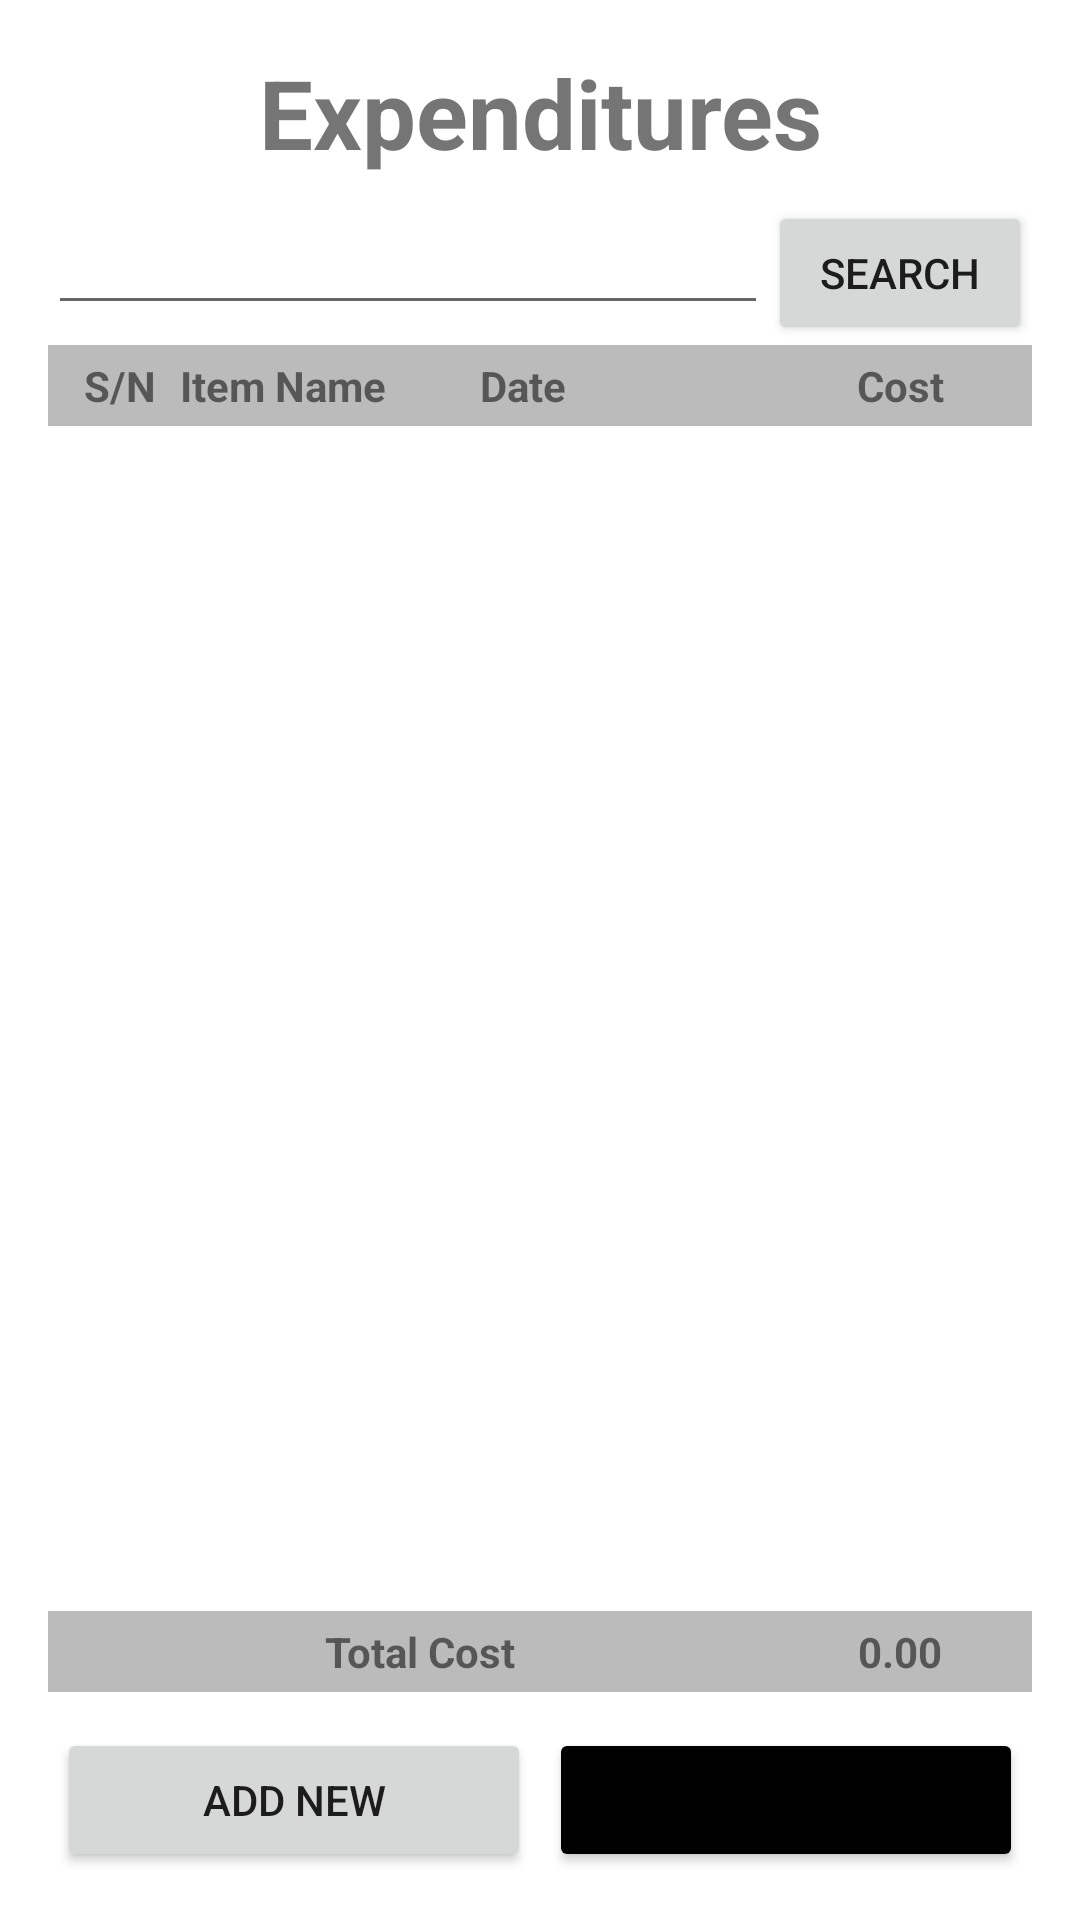

Layout XML and referenced resources for this Android screen:
<!-- AndroidManifest.xml: application theme Theme.CSE489LAB -->
<!-- res/layout/activity_report.xml -->
<?xml version="1.0" encoding="utf-8"?>
<LinearLayout
    xmlns:android="http://schemas.android.com/apk/res/android"
    xmlns:tools="http://schemas.android.com/tools"
    xmlns:app="http://schemas.android.com/apk/res-auto"
    android:id="@+id/main"
    android:layout_width="match_parent"
    android:layout_height="match_parent"
    android:orientation="vertical"
    android:background="#ffffff"
    android:padding="16dp"
    tools:context=".SignupActivity">


    <TextView
        android:layout_width="match_parent"
        android:layout_height="wrap_content"
        android:text="Expenditures"
        android:gravity="center_horizontal"
        android:textStyle="bold"
        android:layout_marginBottom="8dp"
        android:textSize="32dp"/>

    <LinearLayout
        android:layout_width="match_parent"
        android:layout_height="wrap_content"
        android:orientation="horizontal">
        <EditText
            android:id="@+id/etSearch"
            android:layout_width="0dp"
            android:layout_weight="1"
            android:layout_height="wrap_content"/>
        <Button
            android:id="@+id/btnSearch"
            android:layout_width="wrap_content"
            android:layout_height="wrap_content"
            android:text="Search"/>
    </LinearLayout>

    <LinearLayout
        android:layout_width="match_parent"
        android:layout_height="wrap_content"
        android:orientation="horizontal"
        android:background="#bbbbbb"
        android:padding="4dp">
        <TextView
            android:layout_width="40dp"
            android:layout_height="wrap_content"
            android:text="S/N"
            android:textStyle="bold"
            android:gravity="center_horizontal"/>
        <TextView
            android:layout_width="0dp"
            android:layout_weight="1"
            android:layout_height="wrap_content"
            android:text="Item Name"
            android:textStyle="bold"
            android:gravity="center_vertical"/>
        <TextView
            android:layout_width="100dp"
            android:layout_height="wrap_content"
            android:text="Date"
            android:textStyle="bold"
            android:gravity="center_vertical"/>
        <TextView
            android:layout_width="80dp"
            android:layout_height="wrap_content"
            android:text="Cost"
            android:textStyle="bold"
            android:gravity="center_horizontal"/>
    </LinearLayout>

    <ListView
        android:id="@+id/lvExpenditureList"
        android:layout_width="match_parent"
        android:layout_height="wrap_content"
        android:layout_weight="1"/>

    <LinearLayout
        android:layout_width="match_parent"
        android:layout_height="wrap_content"
        android:orientation="horizontal"
        android:background="#bbbbbb"
        android:padding="4dp">
        <TextView
            android:layout_width="0dp"
            android:layout_weight="1"
            android:layout_height="wrap_content"
            android:text="Total Cost"
            android:textStyle="bold"
            android:gravity="center_horizontal"/>
        <TextView
            android:id="@+id/tvTotalCost"
            android:layout_width="80dp"
            android:layout_height="wrap_content"
            android:text="0.00"
            android:textStyle="bold"
            android:gravity="center_horizontal"/>
    </LinearLayout>

    <LinearLayout
        android:layout_width="match_parent"
        android:layout_height="wrap_content"
        android:orientation="horizontal">
    <Button
        android:id="@+id/btnAddNew"
        android:layout_width="0dp"
        android:layout_weight="1"
        android:layout_height="wrap_content"
        android:text="Add New"
        android:layout_marginTop="12dp"
        android:layout_marginRight="3dp"
        android:layout_marginLeft="3dp"/>

    <Button
        android:id="@+id/btnBack"
        android:layout_width="0dp"
        android:layout_weight="1"
        android:layout_height="wrap_content"
        android:text="Back"
        android:layout_marginLeft="3dp"
        android:layout_marginRight="3dp"
        android:backgroundTint="@color/black"
        android:layout_marginTop="12dp"/>
    </LinearLayout>


</LinearLayout>
<!-- resources referenced by this layout -->
<resources>
  <style name="Theme.CSE489LAB" parent="Theme.MaterialComponents.DayNight.NoActionBar">
          
          <item name="colorPrimary">@color/purple_500</item>
          <item name="colorPrimaryVariant">@color/purple_700</item>
          <item name="colorOnPrimary">@color/white</item>
          
          <item name="colorSecondary">@color/teal_200</item>
          <item name="colorSecondaryVariant">@color/teal_700</item>
          <item name="colorOnSecondary">@color/black</item>
          
          <item name="android:statusBarColor">?attr/colorPrimaryVariant</item>
          
      </style>
  <!-- not gathered from this repository: default colours our renderer supplied (Android Studio template values) -->
  <color name="purple_500">#FF6200EE</color>
  <color name="purple_700">#FF3700B3</color>
  <color name="teal_200">#FF03DAC5</color>
  <color name="teal_700">#FF018786</color>
  <color name="black">#FF000000</color>
  <color name="white">#FFFFFFFF</color>
</resources>
